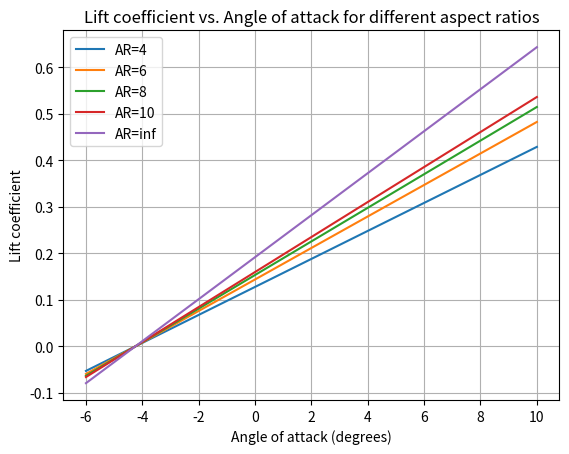
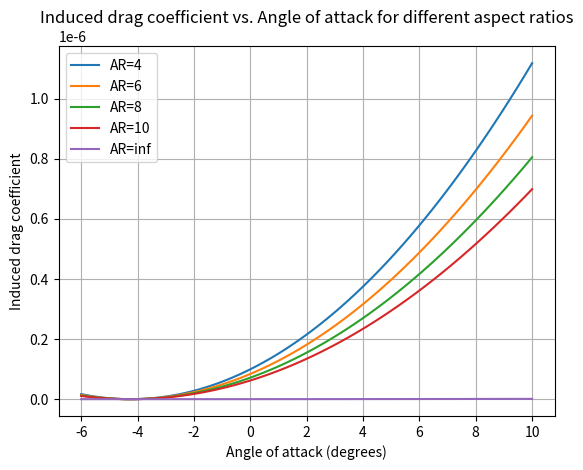
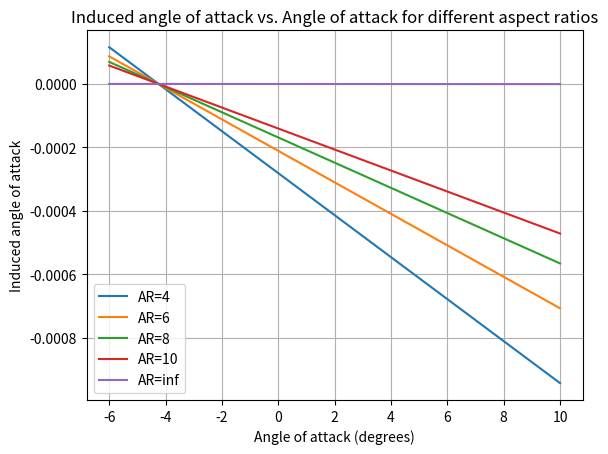

The script that saved these images, in order:
import numpy as np
import matplotlib.pyplot as plt

def solve_fourier_coefs(nA: int, m0: np.ndarray, b: float, c: np.ndarray, alpha_L0: np.ndarray, alpha: np.ndarray, theta_array: np.ndarray) -> np.ndarray:
    '''
    Calculates the Fourier coefficients for a given airfoil at a specific angle of attack
    nA: Number of Fourier coefficients
    m0: 1D array of slope of lift curve
    b: Wing span
    c: 1D array of cord values
    alpha_L0: 1D array of zero lift angle of attack
    alpha: 1D array of angle of attack
    theta: 1D array of theta values
    '''
    # Initialize ordinate vector - o
    o = (alpha_L0 - alpha)

    # Initialize coefficient matrix - B
    B = np.zeros((nA, nA))

    # Fill in B matrix
    for j, theta in enumerate(theta_array):
        for i in range(nA):
            B[i, j] = (-4*b/(m0[j]*c[j]) * np.sin(((1+i))*theta) - (np.sin(((1+i))*theta)/np.sin(theta)))

    # Solve for A
    A = np.linalg.solve(B, o)

    return A

class EllipticAirfoil():
    def __init__(self, airfoil_name: str, Re: float, nA: int, AR: int, AOA_int: int):
        '''
        airfoil_name: Airfoil section name eg. NACA4415
        Re: Reynolds number
        nA: Number of Fourier coefficients/theta values
        AR: Aspect ratio
        AOA_int: number of angle of attacks
        '''
        self.airfoil_name = airfoil_name
        self.Re = Re
        self.nA = nA
        self.AR = AR
        self.AOA_int = AOA_int

        # Zero lift angle of attack from xfoil - Should probably be automated
        self.alpha0 =  np.full(nA, -4.25*np.pi/180)

        # Slope of lift curve from xfoil - Should probably be automated
        self.m0 = np.full(nA, 2*np.pi)

        # List of angles of attack
        self.AOA = np.linspace(-6*np.pi/180, 10*np.pi/180, self.AOA_int)

        # List of theta values
        dpi = np.pi/self.nA
        self.theta = np.linspace(dpi, np.pi-dpi, self.nA)

        # Cord function - root cord c0 = 1
        c0 = 1
        self.c = np.sin(self.theta) * c0

        # Wing span
        self.b = self.AR * np.pi * c0 / 4

        # Wing area
        self.S = np.pi * c0/2 * self.b/2
        
        # Calculate Fourier coefficients
        # initialize A for each AOA
        self.A = np.empty((self.nA, len(self.AOA)))

        # Calculate A vector for each AOA and store in A
        for i, AOA in enumerate(self.AOA):
            self.A[:,i] = solve_fourier_coefs(nA=self.nA, m0=self.m0, b=self.b, c=self.c, alpha_L0=self.alpha0, alpha=AOA, theta_array=self.theta)

    def general_Cl(self) -> np.ndarray:
        '''
        Calculate the lift coefficients
        return: Lift coefficients, Angle of attacks in degrees
        '''
        # Calculate lift coefficient
        cl = np.pi * self.AR * self.A[0,:] # Slide 27 week 8
        return cl, self.AOA*180/np.pi
    
    def general_Cdi(self) -> np.ndarray:
        '''
        Calculate the induced drag coefficients
        return: Induced drag coefficients, Angle of attacks in degrees
        '''
        # Calculate lift coefficient - Slide 27 week 8
        for i in range(len(self.A)):
            cDi_sum =+ (i+1) * self.A[i,:]**2
        cDi = np.pi * self.AR * cDi_sum
        return cDi, self.AOA*180/np.pi

    def ai(self) -> np.ndarray:
        '''
        Calculate the maximum induced angle of attacks
        return: Induced angles of attack, Angle of attack in degrees
        '''
        for i in range(len(self.A)):    # Slide 26 week 8 - ??????????
            ai_sum =+ (i+1) * self.A[i,:]
        return ai_sum, self.AOA*180/np.pi

class ConstantAirfoil(EllipticAirfoil):
    def __init__(self, airfoil_name: str, Re: float, nA: int, AR: int, AOA: np.ndarray):
        super().__init__(airfoil_name, Re, nA, AR)
        self.c = 1
        self.AOA = AOA
    def ai(self) -> np.ndarray:
        '''
        Calculate the induced angle of attacks at each theta
        return: Induced angle of attack, Angle of attack in degrees
        '''
        ai = np.zeros((len(self.AOA), self.nA))
        for i, AOA in enumerate(self.AOA):
            for n, j in range(self.nA):
                ai_sum =+ (n+1)*self.A[j,:] * np.sin((j+1)*self.theta[j]) / np.sin(self.theta[j])
        
        return ai, self.AOA*180/np.pi

if __name__ == "__main__":

    if True: # Task 1
        eliptic4 = EllipticAirfoil("NACA4415", Re=1e6, nA=10, AR=4, AOA_int=100)
        eliptic6 = EllipticAirfoil("NACA4415", Re=1e6, nA=10, AR=6, AOA_int=100)
        eliptic8 = EllipticAirfoil("NACA4415", Re=1e6, nA=10, AR=8, AOA_int=100)
        eliptic10 = EllipticAirfoil("NACA4415", Re=1e6, nA=10, AR=10, AOA_int=100)
        elipticinf = EllipticAirfoil("NACA4415", Re=1e6, nA=10, AR=10000, AOA_int=100)

        plt.figure()
        plt.plot(eliptic4.general_Cl()[1], eliptic4.general_Cl()[0])
        plt.plot(eliptic6.general_Cl()[1], eliptic6.general_Cl()[0])
        plt.plot(eliptic8.general_Cl()[1], eliptic8.general_Cl()[0])
        plt.plot(eliptic10.general_Cl()[1], eliptic10.general_Cl()[0])
        plt.plot(elipticinf.general_Cl()[1], elipticinf.general_Cl()[0])
        
        plt.legend(["AR=4", "AR=6", "AR=8", "AR=10", "AR=inf"])
        plt.xlabel("Angle of attack (degrees)")
        plt.ylabel("Lift coefficient")
        plt.title("Lift coefficient vs. Angle of attack for different aspect ratios")
        plt.grid(True)
        plt.show()

        plt.figure()
        plt.plot(eliptic4.general_Cdi()[1], eliptic4.general_Cdi()[0])
        plt.plot(eliptic6.general_Cdi()[1], eliptic6.general_Cdi()[0])
        plt.plot(eliptic8.general_Cdi()[1], eliptic8.general_Cdi()[0])
        plt.plot(eliptic10.general_Cdi()[1], eliptic10.general_Cdi()[0])
        plt.plot(elipticinf.general_Cdi()[1], elipticinf.general_Cdi()[0])
        plt.legend(["AR=4", "AR=6", "AR=8", "AR=10", "AR=inf"])
        plt.xlabel("Angle of attack (degrees)")
        plt.ylabel("Induced drag coefficient")
        plt.title("Induced drag coefficient vs. Angle of attack for different aspect ratios")
        plt.grid(True)
        plt.show()

        plt.figure()
        plt.plot(eliptic4.ai()[1], eliptic4.ai()[0])
        plt.plot(eliptic6.ai()[1], eliptic6.ai()[0])
        plt.plot(eliptic8.ai()[1], eliptic8.ai()[0])
        plt.plot(eliptic10.ai()[1], eliptic10.ai()[0])
        plt.plot(elipticinf.ai()[1], elipticinf.ai()[0])
        plt.legend(["AR=4", "AR=6", "AR=8", "AR=10", "AR=inf"])
        plt.xlabel("Angle of attack (degrees)")
        plt.ylabel("Induced angle of attack")
        plt.title("Induced angle of attack vs. Angle of attack for different aspect ratios")
        plt.grid(True)
        plt.show()

    if False: # Task 2    
        AOA_array = np.array([0, 5*np.pi/180, 10*np.pi/180])
        constant4 = ConstantAirfoil("NACA4415", Re=1e6, nA=10, AR=4, AOA=AOA_array)

    print("Stop")